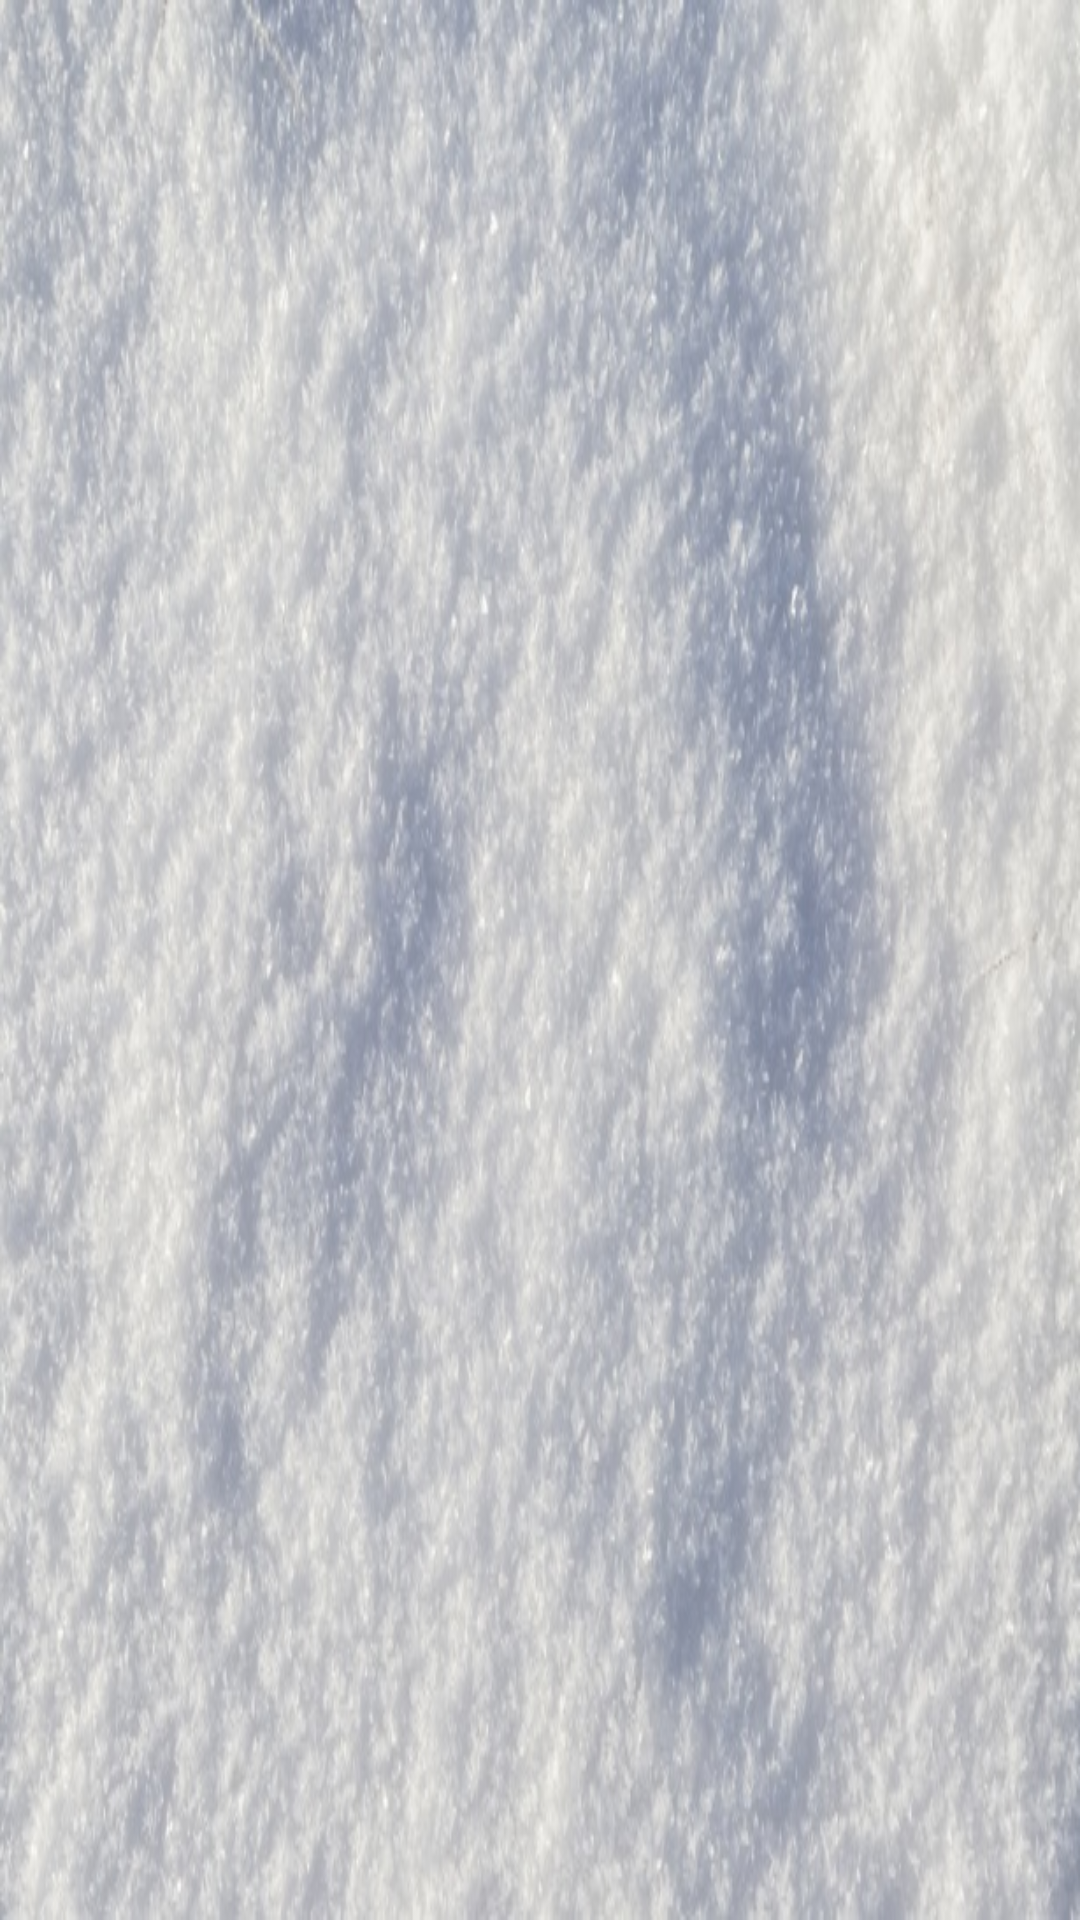

Android layout source for this screen:
<!-- AndroidManifest.xml: application theme AppTheme -->
<!-- res/layout/activity_main.xml -->
<?xml version="1.0" encoding="utf-8"?>
<RelativeLayout
    xmlns:android="http://schemas.android.com/apk/res/android"
    xmlns:tools="http://schemas.android.com/tools"
    android:layout_width="match_parent"
    android:layout_height="match_parent"
    android:weightSum="100"
    android:orientation="vertical"
    android:id="@+id/parent_view"
    android:hapticFeedbackEnabled="true"
    >


    <ImageView
        xmlns:android="http://schemas.android.com/apk/res/android"
        android:layout_width="match_parent"
        android:layout_height="match_parent"
        android:orientation="vertical"
        android:background="@drawable/snow"
        android:id="@+id/snow_background">

    </ImageView>

    <TextView
        android:id="@+id/y_value"
        android:layout_width="wrap_content"
        android:layout_height="wrap_content"
        android:layout_marginTop="20dp"
        android:layout_marginLeft="20dp"/>

</RelativeLayout>
<!-- resources referenced by this layout -->
<resources>
  <!-- drawable snow: jpg bitmap (drawable, 117398 bytes) -->
  <style name="AppTheme" parent="Theme.AppCompat.Light.NoActionBar">
          
          <item name="colorPrimary">@color/colorPrimary</item>
          <item name="colorPrimaryDark">@color/colorPrimaryDark</item>
          <item name="colorAccent">@color/colorAccent</item>
      </style>
  <!-- not gathered from this repository: default colours our renderer supplied (Android Studio template values) -->
  <color name="colorPrimary">#FF6200EE</color>
  <color name="colorPrimaryDark">#FF3700B3</color>
  <color name="colorAccent">#FF03DAC5</color>
</resources>
